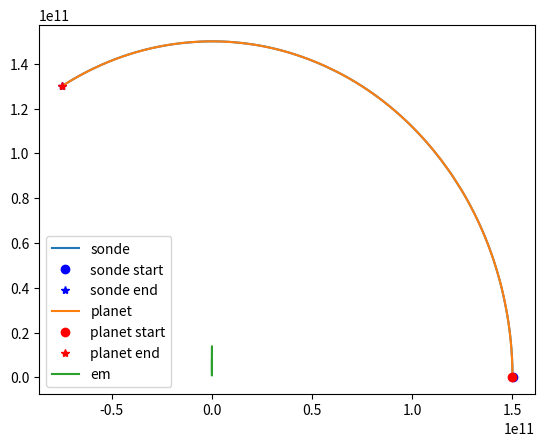

The matplotlib source for this figure:
import numpy as np
import matplotlib.pyplot as plt

M = 5.972e24
m = 100
G = 6.674*1e-11

minute = 60 # s
hour = 60 * minute
day = 24 * hour
week = 7 * day
year = 365 * day

def calculateEm(r, v, rPlanet):
    return 1/2 * m * np.linalg.norm(v)**2 - G * M * m / np.linalg.norm(rPlanet - r)

def a(sondeCoord, planetCoord):
    return -G * M * (planetCoord - sondeCoord)/ np.linalg.norm(planetCoord - sondeCoord)**3

def leapfrog(u_ini, planet_orbit, t, h):
    N = t.size
    # Initialisation du tableau
    u = np.empty((4, N)) # Condition initiale
    u[:, 0] = u_ini    

    # Coefficient d'intégration
    w0 = - 2**(1/3) / (2 - 2**(1/3))
    w1 = 1 / (2 - 2**(1/3))

    c = np.array([w1 / 2, (w0 + w1) / 2, (w0 + w1) / 2, w1/2])
    d = np.array([w1, w0, w1])

    em = np.empty(t.size)
    em[0] = calculateEm(u[:2, 0], u[2:4, 0], planet_orbit[:, 0])

    for i in range(N-1):

        planetCoord = planet_orbit[:, i]

        #4th order Yoshida integrator
        
        r1 = u[:2, i] + c[0] * u[2:4, i] * h
        v1 = u[2:4, i] - d[0] * a(r1, planetCoord) * h

        r2 = r1 + c[1] * v1 * h
        v2 = v1 - d[1] * a(r2, planetCoord) * h

        r3 = r2 + c[2] * v2 * h
        v3 = v2 - d[2] * a(r3, planetCoord) * h

        u[:2, i+1] = r3 + c[3] * v3 * h
        u[2:4, i+1] = v3 

        em[i+1] = calculateEm(u[:2, i+1], u[2:4, i+1], planet_orbit[:, i+1])
    
        print(i, "/", N-2, end="\r")

        if np.linalg.norm(planetCoord - u[:2, i+1]) <= MAX_RADIUS:
            print("Error : collision with planet's surface")
            u[:2, i+1] = u[:2, i]
            return t, u, em

    return t, u, em

def find_intersection(trajectory1, trajectory2, radius):
    intersections = []
    for point1 in trajectory1:
        for point2 in trajectory2:
            distance = np.linalg.norm(point1 - point2)
            if distance <= radius:
                intersections.append((point1, point2))
    return intersections

MAX_RADIUS = 6.3e5 # m

T = 1 * year
dt = 10 * minute

t = np.arange(0, T, dt)
P = year * 3
TS = 150e9
R = 35000 * 1e3 # m
vy0 = np.sqrt(G * M / R)

planet_orbit = np.array([TS * np.cos(2 * np.pi * t / P), TS * np.sin(2 * np.pi * t / P)])
# planet_orbit = np.array([np.linspace(0, 1e6, t.size), np.linspace(0, 1e6, t.size)])

u_ini =[R + TS, 0, 0, vy0 + TS * 2 * np.pi / P]
t, u, em = leapfrog(u_ini, planet_orbit, t, dt)

emRelatif = np.abs(2 * (np.max(em) - np.min(em)) / (np.max(em) + np.min(em)))

# Sonde
plt.plot(u[0, :], u[1, :], label = "sonde")
plt.plot(u[0, 0], u[1, 0], 'bo', label = "sonde start")
plt.plot(u[0, -1], u[1, -1], 'b*', label = "sonde end")

# Planet
plt.plot(planet_orbit[0, :], planet_orbit[1, :], label = "planet")
plt.plot(planet_orbit[0, 0], planet_orbit[1, 0], 'ro', label = "planet start")
plt.plot(planet_orbit[0, -1], planet_orbit[1, -1], 'r*', label = "planet end")

plt.legend()
plt.show()

# Em
plt.plot(t, em, '-', label="em")
print(emRelatif)

plt.legend()
plt.show()
